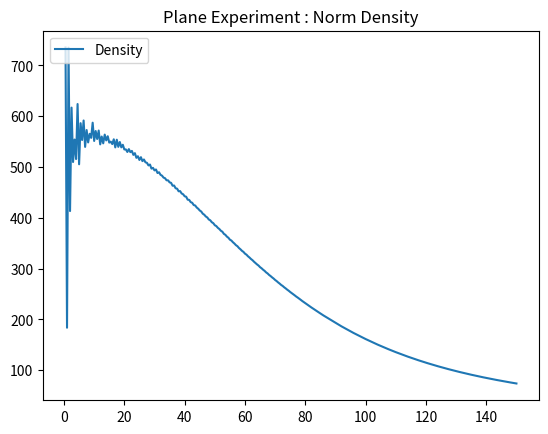

Python code for this plot:
import numpy as np
import scipy.stats as stats
import matplotlib.pyplot as plt

isChecked = np.zeros((150, 150))
norm = np.zeros((150, 150))


x = np.linspace(0, 150, 151)
y = stats.norm(0, 38).pdf(x)*55000
std = stats.norm(0, 38).pdf(0)*55000

for i in range(150):
    for j in range(150):
        norm[i][j] = y[i] * y[j] / std

dis = np.linspace(0.5, 150, 300)
s = 0
density = list()

for distance in dis:
    for i in range(150):
        for j in range(1, 150):
            if isChecked[i][j]:
                continue

            d = np.sqrt(i**2 + j**2)
            if d < distance:
                isChecked[i][j] = 1
                s += norm[i][j]

    density.append((4*s + norm[0][0])/(np.pi*distance**2))

fig, ax = plt.subplots()
plt.plot(np.linspace(0.5, 150, len(density)), density, label='Density')
plt.legend(loc='upper left')
plt.title('Plane Experiment : Norm Density')
plt.savefig('result8.png')
